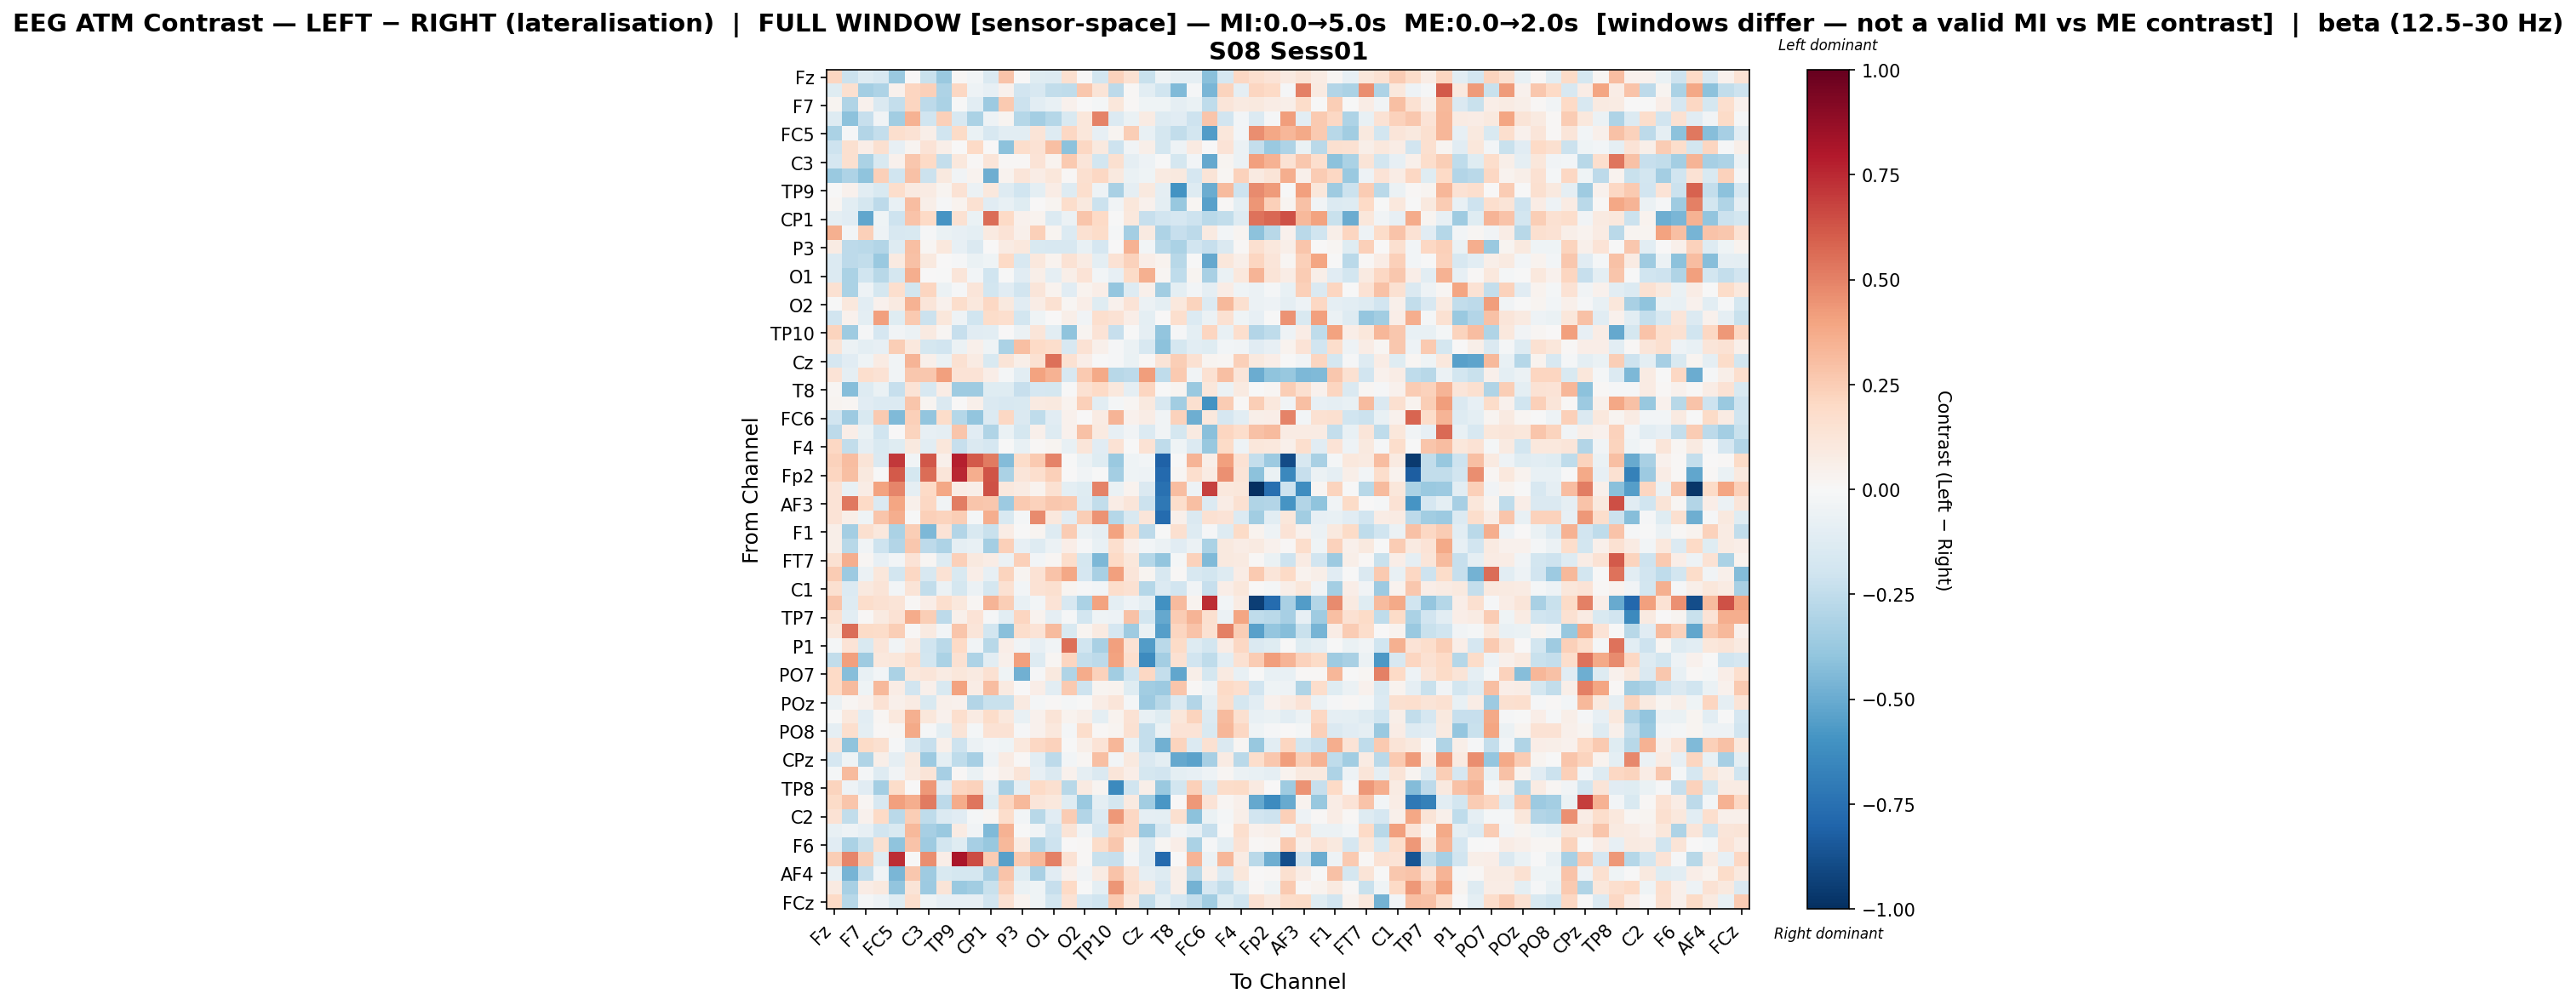

The data file committed next to this chart (first rows):
, Fz, F3, F7, FT9, FC5, FC1, C3, T7, TP9, CP5, CP1, Pz, P3, P7, O1, Oz, O2, P8, TP10, CP6, Cz, C4, T8
Fz, 0.2144, -0.2171, -0.1274, -0.1582, -0.3717, 0.002721, -0.2243, -0.374, 0.01466, -0.02929, -0.1483, 0.2882, 0.001863, -0.1223, -0.1303, 0.1575, 0.006364, -0.1817, 0.2294, 0.1544, -0.2257, -0.04965, -0.08661
F3, -0.1238, 0.1602, -0.3426, -0.3114, 0.04157, 0.2121, 0.2412, -0.3056, 0.2036, -0.05003, -0.08134, 0.0426, -0.1918, -0.161, -0.2469, -0.2521, 0.2702, 0.13, -0.2599, 0.00799, -0.105, -0.1956, -0.44
F7, 0.02856, -0.299, 0.04608, -0.141, -0.2419, 0.2176, -0.2625, -0.3126, -0.006629, -0.1023, -0.3609, 0.2609, -0.2145, -0.1074, -0.07258, 0.04668, 0.00754, -0.01727, 0.1133, 0.01201, -0.04351, -0.04671, -0.08823
FT9, -0.1314, -0.411, -0.23, -0.03804, -0.3466, 0.3448, -0.2024, 0.2381, -0.1584, -0.3176, -0.05107, 0.02586, -0.2832, -0.3392, -0.2854, -0.1546, 0.1103, 0.4925, -0.1405, -0.06282, 0.07874, -0.1313, -0.1144
FC5, -0.3173, -0.009913, -0.2901, -0.2358, 0.1667, 0.1447, 0.06241, -0.1998, 0.1952, -0.06775, -0.1601, -0.1088, -0.1046, 0.1297, -0.1326, 0.2089, 0.1114, -0.08469, 0.03043, 0.2495, -0.07516, -0.1774, -0.2483
FC1, -0.2055, 0.1615, 0.06853, 0.1603, -0.08452, 0.02809, 0.1339, 0.05633, 0.003784, 0.1997, 0.006519, -0.4098, 0.1792, 0.1456, 0.2971, -0.4121, 0.2042, 0.09528, -0.2096, -0.03905, 0.06184, -0.1738, -0.0485
C3, -0.1701, 0.1626, -0.3167, -0.1544, 0.04065, 0.2673, 0.1962, -0.2354, 0.1074, 0.01198, 0.1215, 0.01017, 0.01293, 0.1337, 0.03417, 0.2616, 0.1176, -0.1866, 0.1584, -0.08748, -0.05144, -0.004089, -0.1744
T7, -0.3701, -0.3057, -0.4002, 0.2397, -0.1961, 0.2946, -0.2169, 0.09604, -0.03802, 0.03791, -0.4867, 0.03627, 0.1176, 0.07711, 0.1102, 0.01163, 0.1602, 0.2043, 0.09894, -0.06762, -0.03958, 0.09255, 0.09443
TP9, -0.001492, 0.04601, -0.1076, -0.1504, 0.1729, 0.09114, 0.08224, 0.02501, 0.1478, -0.05804, 0.109, -0.1279, -0.199, -0.09382, 0.07326, -0.1275, 0.1683, -0.0515, -0.3266, -0.08673, 0.09658, -0.08708, -0.5951
CP5, 0.0194, -0.1028, -0.1751, -0.2618, -0.07243, 0.3108, 0.05533, -0.01107, 0.03869, 0.1548, -0.1105, -0.07166, -0.1199, 0.0005693, 0.02363, 0.1773, 0.09376, -0.2111, -0.03772, 0.1149, 0.04184, -0.1011, -0.3815
CP1, -0.08831, -0.1162, -0.5167, -0.03968, -0.2107, 0.2862, 0.1964, -0.5922, 0.1559, -0.06574, 0.5586, 0.1968, 0.0399, 0.0366, -0.1335, -0.05781, 0.2788, 0.1981, -0.006367, 0.1043, -0.2268, -0.1897, -0.1688
Pz, 0.353, -0.03038, 0.2377, -0.04749, -0.1569, -0.1489, -0.01232, -0.06439, -0.08424, -0.09861, 0.09204, 0.135, 0.0534, 0.2369, 0.02394, -0.1333, 0.1511, 0.1802, -0.02003, -0.3419, 0.08836, -0.31, -0.2332
P3, 0.08179, -0.2646, -0.2669, -0.2898, -0.1283, 0.2985, 0.02053, 0.1058, -0.08042, -0.1484, 0.00245, 0.08438, 0.1058, -0.1533, -0.1592, -0.1633, -0.0748, -0.1653, 0.005656, 0.3504, -0.02747, -0.2693, -0.3138
P7, -0.136, -0.2592, -0.2424, -0.3697, 0.08817, 0.291, 0.1004, 0.006249, -0.01246, -0.0648, -0.04087, 0.1958, -0.1633, 0.1019, 0.03875, 0.1464, 0.08092, -0.09574, 0.1459, 0.2274, 0.06407, 0.03593, -0.2789
O1, -0.1329, -0.3169, -0.1994, -0.2794, -0.1796, 0.3594, 0.007247, -0.00748, 0.125, -0.02711, -0.2026, -0.005957, -0.1152, 0.06092, -0.08657, 0.05892, 0.1398, -0.02496, -0.07869, 0.1881, 0.3574, 0.02038, -0.2512
Oz, 0.1541, -0.3191, -0.04701, -0.1782, 0.1706, -0.1836, 0.2125, -0.05553, -0.01044, 0.1203, -0.1851, -0.1138, -0.1904, 0.1224, 0.03746, -0.1116, 0.03166, 0.06907, -0.3861, -0.127, 0.05373, -0.3487, -0.09728
O2, -0.007439, 0.1078, -0.1077, 0.0394, 0.09171, 0.3499, 0.1195, 0.04608, 0.1722, 0.102, 0.2073, 0.09581, -0.1117, 0.07493, 0.1523, 0.02209, 0.0669, -0.1232, 0.0392, 0.1344, -0.06197, -0.09887, 0.1033
P8, -0.1909, 0.04238, -0.09951, 0.4093, -0.1204, 0.2611, -0.2121, 0.1152, -0.0517, -0.2016, 0.1856, 0.1702, -0.1859, -0.04191, 0.004943, 0.0602, -0.03306, 0.1698, 0.1476, 0.06296, -0.1014, 0.003906, 0.1698
TP10, 0.2262, -0.3522, -0.008656, -0.1702, -0.03277, -0.05682, 0.0906, 0.01849, -0.2266, -0.1166, -0.1065, 0.002759, -0.05788, 0.1241, -0.1045, -0.402, 0.02727, 0.1367, -0.2318, -0.007789, -0.09185, -0.3975, -0.007824
CP6, 0.1301, -0.05942, -0.1015, -0.0854, 0.2425, 0.1048, -0.1721, -0.1952, -0.05798, 0.05249, -0.04079, -0.313, 0.3028, 0.1975, 0.1757, -0.158, 0.1483, 0.05077, -0.01022, -0.05515, -0.1563, -0.4067, -0.1757
Cz, -0.1671, -0.116, -0.04573, 0.08181, -0.03333, 0.338, 0.05264, -0.06851, 0.1518, 0.08572, -0.1489, 0.1299, 0.06068, 0.1535, 0.5484, 0.1542, 0.06449, -0.006253, -0.01223, -0.06701, 0.01477, 0.1256, 0.2473
C4, 0.1365, -0.09192, 0.1679, 0.1441, -0.03133, 0.2679, 0.2712, 0.407, 0.1378, 0.134, 0.06799, -0.01915, -0.1048, 0.3993, 0.3494, -0.1592, 0.2612, 0.3762, -0.279, -0.262, 0.419, -0.2541, 0.2642
T8, 0.0161, -0.4244, -0.1319, -0.06632, -0.2304, 0.133, -0.1639, 0.07526, -0.3556, -0.3587, -0.1234, -0.1215, -0.2326, -0.1676, -0.1796, -0.004697, 0.1514, 0.1958, 0.1092, -0.0915, 0.2173, -0.0006508, 0.02814
FT10, 0.02671, 0.02323, -0.1126, -0.1378, -0.1386, 0.2735, 0.03052, -0.1464, 0.004502, 0.0534, -0.1483, -0.1622, -0.1545, 0.08935, 0.1, 0.03853, 0.2421, -0.1028, -0.02337, 0.01937, 0.09838, -0.1581, -0.3449
FC6, -0.1894, -0.3661, -0.1511, 0.2654, -0.4424, 0.2398, -0.3977, 0.1825, -0.2886, -0.3972, -0.1342, 0.204, -0.1463, -0.2544, -0.1166, 0.04379, 0.002357, 0.08235, 0.343, 0.04316, 0.07552, -0.03264, 0.2333
FC2, -0.2619, 0.06944, -0.06572, -0.2019, 0.002684, 0.219, -0.08489, -0.0921, 0.2775, -0.1143, -0.3014, -0.06911, -0.1743, 0.05315, -0.1294, 0.04165, 0.2937, 0.09244, -0.08592, -0.03453, -0.1367, -0.03801, -0.1789
F4, 0.2071, -0.2476, -0.08669, -0.1509, -0.1237, 0.1008, -0.1018, 0.1121, -0.234, -0.1465, -0.1661, -0.003395, -0.07522, 0.01162, 0.02359, -0.0737, 0.1199, -0.1113, 0.1441, -0.004389, 0.141, -0.2507, -0.04554
F8, 0.2329, 0.3093, 0.1258, -0.1446, 0.7109, -0.03249, 0.6237, 0.05286, 0.7755, 0.6123, 0.5221, -0.435, 0.1845, 0.262, 0.4967, -0.004975, -0.06228, -0.1215, -0.3677, -0.04449, -0.02881, -0.8102, -0.006811
Fp2, 0.2175, 0.297, 0.09391, -0.002843, 0.6094, -0.1743, 0.5553, 0.1216, 0.7511, 0.3612, 0.6284, -0.3148, 0.121, 0.1663, 0.2407, 0.006542, -0.03784, -0.00021, -0.3415, -0.04295, -0.04918, -0.7797, 0.01626
AF7, 0.1387, -0.07441, 0.07246, 0.4008, 0.4911, -0.08976, 0.1954, 0.3861, 0.07353, 0.06172, 0.6354, 0.1091, 0.07968, 0.03375, 0.1486, -0.09871, -0.1231, 0.4989, -0.06888, 0.03832, -0.145, -0.7452, 0.3104
AF3, 0.1385, 0.5286, 0.1991, -0.1435, 0.3935, 0.0486, 0.2079, -0.03853, 0.5113, 0.2781, 0.2697, -0.364, 0.2594, 0.227, 0.2717, 0.263, -0.1323, -0.2432, 0.07142, 0.1249, -0.2157, -0.7111, 0.1742
AFz, 0.1354, 0.05999, -0.04549, 0.2781, 0.3667, -0.007435, 0.2398, 0.2258, 0.2457, -0.02072, 0.3597, -0.1557, -0.01978, 0.4751, 0.1063, -0.117, 0.243, 0.4483, -0.2851, -0.1524, 0.1176, -0.7684, 0.05326
F1, 0.06057, -0.3435, 0.163, 0.1084, -0.315, 0.2451, -0.4471, 0.1404, -0.2916, -0.1542, -0.223, 0.07073, -0.00204, 0.03007, -0.1269, 0.2519, -0.06011, -0.09004, 0.4027, 0.1909, -0.262, -0.0035, 0.1592
F5, 0.06051, -0.2747, -0.03774, -0.2032, -0.2954, 0.2727, -0.2637, -0.3088, -0.0867, -0.07388, -0.3377, 0.2374, -0.08171, -0.126, -0.06146, 0.07, -0.01459, -0.07196, 0.1667, 0.04823, -0.02706, -0.05692, -0.1107
FT7, 0.151, 0.3632, 0.01853, -0.0801, -0.02571, 0.139, 0.01833, -0.1256, 0.2404, 0.1011, 0.07294, -0.05894, 0.2381, -0.02506, 0.01974, 0.1774, -0.1777, -0.4488, 0.2026, 0.1128, -0.2843, -0.3916, -0.02037
FC3, 0.2533, -0.3602, -0.05845, 0.1134, -0.1815, 0.204, -0.1597, 0.1424, -0.1555, 0.06708, -0.07981, 0.2205, 0.02478, 0.1463, 0.289, 0.3859, -0.1716, -0.3228, 0.4072, 0.12, 0.02358, -0.1628, 0.008349
C1, 0.1615, -0.1388, 0.09987, 0.1256, -0.03115, 0.1315, -0.2488, -0.05766, -0.1723, -0.05816, -0.1752, 0.1486, -0.02535, 0.146, 0.1612, 0.02562, -0.01122, -0.02858, 0.177, 0.1519, -0.2863, -0.1392, -0.1952
C5, 0.2783, -0.1297, 0.1742, 0.1529, 0.1276, 0.009968, 0.06394, 0.1678, 0.1081, 0.02027, 0.3392, 0.2487, -0.07299, -0.02761, 0.139, -0.1613, -0.3128, 0.405, -0.09695, -0.05309, -0.09608, -0.609, 0.3127
TP7, 0.1564, -0.1047, 0.01266, 0.0876, 0.1444, 0.3706, 0.2445, -0.2641, 0.04749, 0.1405, -0.01309, -0.1052, 0.2167, 0.03881, -0.09242, -0.01523, -0.1821, -0.03946, -0.05465, 0.2908, -0.1818, -0.5101, 0.256
CP3, 0.108, 0.5571, 0.1908, 0.183, 0.2438, 0.009239, 0.08741, -0.02847, 0.2749, 0.1223, -0.1805, -0.4205, 0.1777, 0.1373, 0.314, -0.1533, 0.02731, 0.08637, -0.1711, -0.3526, -0.06584, -0.553, 0.2144
P1, -0.02314, 0.1378, -0.1494, 0.1217, -0.03255, 0.08122, -0.1978, -0.2704, 0.1987, -0.03347, -0.278, 0.06499, -0.03504, -0.08211, -0.0314, 0.5471, -0.1969, -0.3278, 0.4092, 0.1443, -0.56, -0.2691, 0.1948
P5, -0.249, 0.4115, -0.3561, 0.1054, 0.1119, 0.1701, -0.1824, -0.3162, 0.1544, -0.3111, -0.1042, 0.05358, 0.4118, -0.1265, 0.01639, 0.2184, -0.2376, -0.2635, 0.4062, 0.169, -0.6285, -0.3401, 0.1489
PO7, 0.1998, -0.4294, -0.07787, -0.0273, -0.3145, 0.1021, 0.1193, 0.07826, 0.1119, 0.08711, 0.1509, -0.04017, -0.4807, -0.01189, 0.1001, -0.3046, 0.3737, 0.2298, -0.3448, -0.1989, 0.2038, -0.2362, -0.5183
PO3, 0.1982, 0.3154, -0.0392, 0.327, 0.07302, -0.1881, 0.04877, -0.1551, 0.4059, 0.07662, 0.3076, 0.08595, 0.007279, 0.0675, -0.1064, 0.2612, -0.2049, 0.02525, 0.03775, -0.1188, -0.344, -0.3659, 0.2753
POz, -0.0622, 0.02215, 0.0452, 0.1416, 0.04997, 0.07983, -0.1548, 0.04804, 0.04582, -0.2906, -0.2249, -0.2191, 0.09361, -0.01788, 0.009724, -0.01717, -0.002889, 0.07225, 0.1243, -0.01669, -0.3635, -0.2803, -0.1434
PO4, -0.0008968, 0.1083, -0.1029, 0.02176, 0.1062, 0.356, 0.1127, 0.04609, 0.1697, 0.07855, 0.1858, 0.1074, -0.07571, 0.04089, 0.1261, 0.0338, 0.06204, -0.1007, 0.03428, 0.1435, -0.07256, -0.1174, 0.1111
PO8, -0.08867, 0.1682, -0.09862, 0.01181, 0.02307, 0.3822, -0.0113, -0.09796, 0.1318, -0.01712, 0.1454, 0.1444, -0.01523, 0.04021, 0.106, -0.02081, 0.1774, 0.0132, 0.02898, 0.1488, -0.2364, -0.06663, 0.1334
P2, 0.1195, -0.3993, 0.1927, 0.1572, -0.009025, -0.1442, -0.2341, 0.05307, -0.2044, -0.05894, -0.02764, -0.04114, 0.107, 0.2084, 0.2273, -0.006464, 0.05801, 0.1375, 0.3338, -0.06639, -0.2358, -0.4775, 0.2208
CPz, -0.1671, -0.04435, -0.2973, 0.06103, -0.08779, 0.09497, -0.3633, -0.1012, -0.2558, -0.331, -0.05272, 0.08119, 0.01147, -0.1027, -0.2615, -0.02682, 0.02311, 0.3031, -0.0259, 0.1007, -0.1419, -0.1005, -0.5106
CP4, -0.01878, 0.3179, -0.02025, -0.1276, -0.03643, 0.08909, 0.1311, -0.3282, 0.01408, -0.06629, 0.008638, 0.05445, 0.1269, -0.08237, -0.1447, 0.03919, -0.0921, -0.1428, 0.1226, 0.06602, -0.1724, -0.1911, -0.09818
TP8, 0.2202, -0.05433, -0.1116, -0.3416, 0.1831, 0.007125, 0.4374, -0.1136, 0.2133, 0.2314, -0.08059, -0.327, -0.09304, 0.1964, 0.1565, -0.2805, 0.08997, 0.02876, -0.6339, -0.1957, 0.05549, -0.3697, -0.1835
C6, 0.1917, 0.2774, 0.01752, -0.157, 0.4077, 0.3612, 0.5196, -0.2637, 0.3683, 0.5336, -0.1218, 0.2127, 0.3217, 0.1196, 0.1049, -0.1191, -0.3737, -0.1001, -0.1753, 0.09044, -0.3503, -0.5831, 0.007255
C2, 0.1457, -0.2438, 0.04567, 0.2001, -0.2666, 0.2443, -0.2539, -0.1405, -0.1109, -0.01837, 0.01758, 0.174, -0.02666, -0.2806, -0.1157, 0.2552, -0.2922, -0.1374, 0.4362, 0.2101, -0.08707, -0.09927, 0.1631
FT8, -0.07276, -0.04726, -0.0782, -0.1903, -0.1524, 0.3225, -0.3299, -0.3736, 0.08517, -0.03441, -0.4393, 0.3477, -0.005109, -0.03864, -0.1952, 0.1276, -0.03836, -0.1677, 0.2265, 0.2099, -0.3611, -0.1581, -0.03722
F6, -0.1155, -0.3147, -0.2225, 0.1622, -0.4002, 0.2828, -0.354, -0.1829, -0.1232, -0.3296, -0.3777, 0.3268, 0.0835, -0.2974, -0.2104, 0.005645, 0.01387, 0.1859, 0.2707, 0.0243, -0.1399, 0.01955, 0.06638
AF8, 0.2463, 0.4888, 0.2471, -0.1239, 0.7349, -0.004626, 0.4669, 0.06901, 0.8163, 0.6485, 0.2541, -0.5429, 0.2655, 0.3266, 0.5059, 0.1453, 0.01176, -0.2252, -0.2311, -0.02786, -0.1391, -0.7756, 0.0005513
AF4, -0.07619, -0.4613, -0.2415, -0.0344, -0.4599, 0.2677, -0.3522, -0.155, -0.1721, -0.1719, -0.3256, 0.2854, -0.1233, -0.3236, -0.113, 0.04382, -0.03661, 0.08113, 0.2833, 0.1535, -0.09079, -0.1296, 0.06066
F2, 0.09257, -0.3272, 0.07207, 0.09507, -0.3942, 0.1325, -0.3661, 0.127, -0.3682, -0.3502, -0.2192, 0.2287, -0.06728, -0.04432, -0.2316, 0.1983, -0.003367, -0.1001, 0.438, 0.1653, 0.0956, -0.1697, 0.05828
FCz, 0.2012, -0.2742, -0.01666, -0.04849, -0.1201, 0.1719, -0.0399, -0.08367, -0.07962, -0.07939, -0.1924, 0.153, 0.03151, -0.0455, -0.1827, 0.1438, -0.1566, -0.1971, 0.2625, 0.1091, -0.2453, -0.09859, -0.1682
